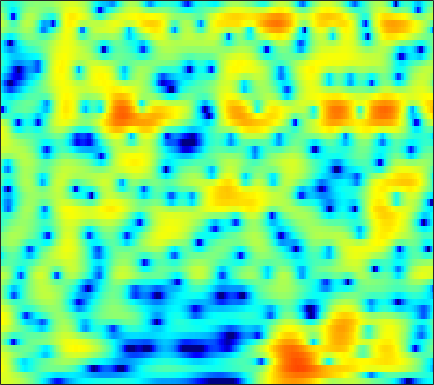

The table this chart was drawn from, first rows:
4.0292, 4.0274, 3.9663, 3.8445, 3.7122, 3.4853, 3.2027, 2.9556, 2.5762, 2.1407, 1.6397, 1.2225, 0.60812, -0.083415, -0.65223, -1.4861, -2.4157, -3.1868, -4.3312, -5.6252, -7.073, -8.3029, -10.15, -12.226
4.463, 4.327, 4.082, 3.769, 3.495, 3.083, 2.627, 2.261, 1.752, 1.225, 0.69, 0.2875, -0.2499, -0.7892, -1.198, -1.754, -2.327, -2.772, -3.39, -4.027, -4.682, -5.169, -5.794, -6.345
5.537, 5.084, 4.345, 3.441, 2.65, 1.43, 0.01281, -1.173, -2.883, -4.581, -5.909, -6.387, -6.207, -5.426, -4.706, -3.775, -2.976, -2.475, -1.931, -1.506, -1.187, -0.9999, -0.8158, -0.6864
5.164, 4.661, 3.85, 2.857, 1.991, 0.6473, -0.9215, -2.239, -4.121, -5.918, -7.124, -7.345, -6.807, -5.838, -5.074, -4.169, -3.421, -2.956, -2.427, -1.97, -1.539, -1.217, -0.7863, -0.3512
4.463, 4.129, 3.595, 2.983, 2.484, 1.794, 1.085, 0.5674, -0.08534, -0.6736, -1.198, -1.541, -1.968, -2.402, -2.766, -3.358, -4.117, -4.832, -5.988, -7.255, -8.195, -8.203, -7.076, -5.189
2.938, 2.441, 1.675, 0.8552, 0.2566, -0.4163, -0.8699, -1.047, -1.108, -1.041, -0.9354, -0.8773, -0.8796, -1.002, -1.207, -1.654, -2.328, -2.999, -4.143, -5.446, -6.513, -6.703, -5.75, -3.925
0.4429, -0.673, -2.708, -5.656, -8.867, -15.95, -18.64, -12.5, -7.897, -5.217, -3.478, -2.566, -1.707, -1.153, -0.8875, -0.6627, -0.552, -0.5032, -0.4472, -0.3432, -0.1444, 0.09119, 0.5343, 1.099
1.73, 1.058, -0.02036, -1.221, -2.101, -3.027, -3.46, -3.444, -3.129, -2.68, -2.259, -2.006, -1.777, -1.651, -1.614, -1.613, -1.626, -1.599, -1.496, -1.267, -0.9083, -0.555, 0.02732, 0.6804
4.451, 4.108, 3.538, 2.866, 2.319, 1.565, 0.8225, 0.2695, -0.4404, -1.123, -1.781, -2.271, -2.918, -3.596, -4.152, -4.996, -6.024, -6.888, -7.923, -8.27, -7.348, -6.054, -4.133, -2.349
6.032, 5.661, 5.017, 4.197, 3.461, 2.314, 0.9661, -0.1894, -1.915, -3.803, -5.714, -6.938, -7.959, -8.245, -8.254, -8.409, -9.089, -10.06, -12.05, -13.71, -12.1, -9.382, -6.006, -3.449
5.938, 5.495, 4.75, 3.82, 2.991, 1.676, 0.0714, -1.353, -3.695, -6.746, -10.94, -14.86, -16.17, -12.05, -9.666, -7.51, -6.106, -5.355, -4.556, -3.809, -2.997, -2.364, -1.492, -0.6573
4.356, 3.856, 3.081, 2.212, 1.516, 0.5405, -0.4556, -1.201, -2.188, -3.067, -3.748, -4.057, -4.128, -3.836, -3.446, -2.811, -2.128, -1.631, -1.03, -0.5084, -0.03378, 0.2835, 0.6026, 0.8021
2.349, 1.603, 0.4985, -0.6664, -1.5, -2.444, -3.071, -3.298, -3.264, -2.986, -2.565, -2.188, -1.648, -1.101, -0.6764, -0.1107, 0.4142, 0.7692, 1.193, 1.528, 1.751, 1.86, 1.907, 1.823
0.5824, -0.6442, -2.696, -5.412, -8.038, -12.38, -14.36, -12, -8.391, -5.759, -3.811, -2.653, -1.374, -0.3259, 0.3343, 1.084, 1.688, 2.058, 2.432, 2.701, 2.834, 2.844, 2.754, 2.557
0.314, -0.742, -2.431, -4.45, -6.075, -7.997, -8.728, -8.241, -6.814, -5.204, -3.669, -2.622, -1.381, -0.279, 0.4391, 1.244, 1.884, 2.249, 2.574, 2.733, 2.753, 2.661, 2.428, 2.091
1.603, 1.002, 0.04187, -1.026, -1.865, -2.924, -3.827, -4.314, -4.634, -4.446, -3.741, -2.928, -1.68, -0.4192, 0.447, 1.419, 2.155, 2.539, 2.818, 2.796, 2.492, 2.104, 1.364, 0.4495
2.953, 2.614, 1.922, 0.9509, 0.01736, -1.602, -3.782, -6.029, -10.3, -14.88, -10.81, -6.98, -3.341, -0.8021, 0.6063, 2.026, 3.01, 3.469, 3.759, 3.646, 3.051, 2.265, 0.6377, -1.951
0.7892, 0.7483, 0.4886, -0.02859, -0.6148, -1.663, -3.007, -4.175, -5.648, -6.447, -5.841, -4.744, -3.085, -1.522, -0.5004, 0.6547, 1.539, 2.024, 2.421, 2.579, 2.403, 2.05, 1.313, 0.3153
-3.173, -2.634, -2.084, -1.811, -1.79, -1.97, -2.356, -2.714, -3.195, -3.584, -3.818, -3.849, -3.652, -3.242, -2.766, -2.014, -1.202, -0.5775, 0.1619, 0.7486, 1.217, 1.47, 1.688, 1.835
-6.331, -4.574, -3.01, -2.073, -1.683, -1.519, -1.711, -2.067, -2.831, -3.891, -5.3, -6.535, -8.133, -8.924, -8.438, -6.742, -4.795, -3.479, -1.948, -0.7528, 0.2176, 0.8432, 1.56, 2.186
-2.823, -1.939, -0.9951, -0.3464, -0.07566, -0.001662, -0.2651, -0.7054, -1.655, -3.117, -5.197, -7.394, -11.5, -15.54, -13.81, -9.542, -6.511, -4.913, -3.415, -2.269, -1.374, -0.7587, 0.08478, 0.9761
0.2346, 0.5645, 0.997, 1.333, 1.493, 1.538, 1.38, 1.112, 0.56, -0.1994, -1.125, -1.873, -2.806, -3.478, -3.741, -3.876, -3.887, -3.962, -4.339, -4.982, -5.678, -5.941, -5.356, -3.676
-0.245, 0.2618, 0.8743, 1.366, 1.647, 1.891, 1.984, 1.956, 1.794, 1.499, 1.091, 0.742, 0.214, -0.3676, -0.8468, -1.56, -2.467, -3.335, -4.864, -7.259, -11.09, -15.9, -16.49, -9.23
-2.804, -1.822, -0.806, -0.02807, 0.4274, 0.9026, 1.233, 1.395, 1.499, 1.475, 1.335, 1.149, 0.8005, 0.3366, -0.08477, -0.7408, -1.517, -2.163, -3.04, -3.9, -4.566, -4.752, -4.437, -3.471
-3.703, -2.999, -2.219, -1.55, -1.089, -0.5222, -0.007966, 0.329, 0.6907, 0.9323, 1.036, 0.9934, 0.8086, 0.4523, 0.08665, -0.5384, -1.238, -1.809, -2.507, -2.996, -3.189, -3.064, -2.543, -1.709
-3.488, -3.738, -3.926, -3.784, -3.406, -2.615, -1.629, -0.8966, -0.01869, 0.6654, 1.123, 1.291, 1.284, 0.9895, 0.5686, -0.2636, -1.44, -2.555, -4.373, -6.179, -7.052, -6.495, -4.587, -2.417
-5.307, -7.373, -10.88, -13.6, -12.08, -8.123, -4.94, -3.1, -1.22, 0.1384, 1.049, 1.501, 1.758, 1.653, 1.32, 0.5179, -0.8124, -2.188, -4.879, -8.901, -12.87, -10.55, -5.67, -2.192
-6.068, -7.982, -10.59, -12.03, -11.36, -8.969, -6.36, -4.608, -2.665, -1.147, -0.01382, 0.5943, 1.112, 1.308, 1.264, 0.951, 0.422, -0.0849, -0.7617, -1.325, -1.448, -1.202, -0.4605, 0.5218
-5.737, -7.241, -8.861, -9.545, -9.242, -7.917, -6.111, -4.717, -3.008, -1.559, -0.3943, 0.2401, 0.8399, 1.155, 1.236, 1.167, 0.9915, 0.7876, 0.6128, 0.5137, 0.5953, 0.7793, 1.159, 1.617
-5.749, -8.762, -15.23, -33.73, -16.82, -9.946, -6.135, -4.109, -2.057, -0.5298, 0.5712, 1.14, 1.583, 1.699, 1.585, 1.228, 0.6651, 0.1941, -0.3689, -0.6046, -0.4053, 0.02028, 0.79, 1.604
-2.208, -3.632, -5.203, -5.886, -5.587, -4.37, -2.799, -1.643, -0.265, 0.8354, 1.601, 1.96, 2.111, 1.865, 1.391, 0.3052, -1.425, -3.21, -6.63, -9.992, -8.268, -5.295, -2.09, 0.1615
-1.498, -2.531, -3.578, -3.992, -3.817, -3.076, -2.007, -1.145, -0.0614, 0.8107, 1.418, 1.676, 1.729, 1.416, 0.9243, -0.1336, -1.674, -3.142, -5.444, -7.061, -6.347, -4.689, -2.388, -0.4808
-3.702, -6.169, -10.15, -12.03, -9.833, -6.235, -3.509, -1.971, -0.415, 0.6729, 1.38, 1.673, 1.789, 1.621, 1.323, 0.7506, 0.02587, -0.5279, -1.17, -1.544, -1.542, -1.279, -0.699, 0.03632
-1.923, -3.726, -6.189, -7.15, -6.113, -3.821, -1.77, -0.5408, 0.6923, 1.553, 2.073, 2.264, 2.28, 2.044, 1.729, 1.157, 0.448, -0.1575, -0.9053, -1.567, -1.97, -2.043, -1.788, -1.228
1.925, 1.464, 0.971, 0.7472, 0.7767, 1.046, 1.476, 1.804, 2.17, 2.398, 2.461, 2.39, 2.122, 1.64, 1.129, 0.2119, -0.964, -2.076, -3.854, -5.983, -8.05, -8.893, -8.116, -6.119
3.588, 3.419, 3.179, 2.957, 2.817, 2.663, 2.543, 2.458, 2.337, 2.159, 1.902, 1.637, 1.168, 0.5389, -0.07069, -1.1, -2.455, -3.703, -5.973, -9.108, -13.69, -16.89, -13.71, -9.343
4.308, 4.102, 3.747, 3.333, 3.01, 2.575, 2.133, 1.822, 1.433, 1.079, 0.7269, 0.4381, -0.002249, -0.5262, -0.9832, -1.67, -2.498, -3.15, -4.115, -4.99, -5.641, -5.823, -5.573, -4.89
4.942, 4.508, 3.81, 3.001, 2.335, 1.428, 0.5709, 0.01095, -0.5793, -0.9535, -1.183, -1.295, -1.47, -1.715, -1.942, -2.298, -2.617, -2.863, -2.974, -2.962, -2.751, -2.479, -2.048, -1.563
5.23, 4.482, 3.324, 1.927, 0.6784, -1.283, -3.441, -4.954, -6.006, -5.662, -4.7, -4.073, -3.594, -3.575, -3.833, -4.42, -4.933, -5.083, -4.684, -3.746, -2.514, -1.577, -0.3942, 0.6127
3.562, 2.65, 1.369, -0.1214, -1.515, -4.044, -7.903, -12.55, -18.41, -11.39, -7.454, -5.888, -5.084, -5.331, -6.26, -8.66, -13.21, -18.55, -14.69, -8.441, -4.701, -2.691, -0.558, 1.132
-2.253, -3.115, -3.34, -3.166, -3.14, -3.437, -3.993, -4.361, -4.579, -4.399, -3.885, -3.572, -3.56, -4.069, -4.805, -6.233, -7.839, -8.737, -8.355, -6.905, -5.095, -3.723, -1.867, -0.006915
-16.9, -18.34, -9.485, -5.9, -4.406, -3.169, -2.473, -2.127, -1.752, -1.479, -1.28, -1.27, -1.333, -1.633, -2.014, -2.697, -3.623, -4.269, -5.471, -6.923, -8.445, -8.908, -6.911, -3.432
-4.488, -5.145, -5.243, -4.778, -4.324, -3.697, -3.07, -2.66, -2.152, -1.671, -1.35, -1.177, -1.048, -1.072, -1.216, -1.586, -2.253, -2.933, -4.326, -6.349, -9.225, -10.98, -8.52, -4.121
-4.491, -5.351, -6.295, -6.896, -7.053, -6.928, -6.45, -5.927, -5.175, -4.427, -3.728, -3.219, -2.708, -2.312, -2.097, -1.945, -1.876, -1.971, -2.085, -2.189, -2.121, -1.825, -0.9897, 0.2347
-7.265, -8.902, -11.38, -13.83, -14.95, -14.63, -13.01, -11.6, -9.888, -8.424, -7.083, -6.217, -5.181, -4.294, -3.7, -2.996, -2.364, -1.921, -1.329, -0.7337, -0.06606, 0.5045, 1.306, 2.169
-8.504, -10.77, -14.74, -20.63, -25.43, -22.61, -18.33, -16.26, -14.17, -12.32, -10.59, -9.435, -7.958, -6.646, -5.77, -4.705, -3.73, -2.952, -1.967, -0.9303, 0.1338, 0.9254, 1.952, 2.899
-6.366, -7.932, -10.2, -12.53, -14.11, -15.91, -17.58, -18.68, -19.09, -17.42, -14.75, -12.81, -10.72, -9.17, -8.307, -7.358, -6.414, -5.634, -4.276, -2.658, -0.9649, 0.2621, 1.78, 3.081
-3.916, -5.11, -6.851, -8.779, -10.41, -12.9, -16.19, -19.44, -23.67, -19.97, -15.71, -13.53, -11.64, -10.81, -10.78, -11.57, -13.13, -13.77, -11.11, -6.952, -3.397, -1.243, 1.064, 2.864
-3.077, -4.006, -5.307, -6.654, -7.684, -9.009, -10.19, -10.85, -11.25, -11.06, -10.5, -9.993, -9.567, -9.54, -9.896, -11.11, -12.99, -13.86, -11.37, -7.207, -3.699, -1.577, 0.7145, 2.501
-3.9, -4.726, -5.837, -6.843, -7.463, -8.052, -8.332, -8.373, -8.197, -7.873, -7.486, -7.128, -6.771, -6.492, -6.349, -6.128, -5.816, -5.357, -4.345, -2.996, -1.472, -0.3279, 1.101, 2.358
-5.38, -6.555, -8.334, -9.988, -10.77, -10.77, -9.828, -8.893, -7.687, -6.609, -5.677, -5.118, -4.46, -3.94, -3.612, -3.185, -2.723, -2.309, -1.695, -0.9723, -0.1526, 0.5123, 1.403, 2.27
-5.328, -7.052, -10.44, -16.56, -28.64, -19.08, -12.05, -9.191, -6.661, -4.918, -3.647, -2.971, -2.27, -1.792, -1.532, -1.313, -1.136, -1.031, -0.8389, -0.534, -0.1021, 0.3131, 0.9817, 1.729
-1.869, -2.89, -4.414, -5.844, -6.467, -6.316, -5.255, -4.253, -2.898, -1.742, -0.8771, -0.3749, 0.01656, 0.1412, 0.05959, -0.2812, -0.8686, -1.414, -2.089, -2.512, -2.461, -2.113, -1.32, -0.3123
1.656, 1.022, 0.1429, -0.6239, -1.037, -1.264, -1.104, -0.7551, -0.1149, 0.5877, 1.175, 1.507, 1.661, 1.441, 0.9645, -0.1135, -1.904, -3.797, -7.285, -11.51, -11.77, -9.482, -7, -5.278
3.139, 2.3, 0.9565, -0.5393, -1.629, -2.65, -2.689, -2.034, -0.7424, 0.5612, 1.645, 2.182, 2.563, 2.465, 2.053, 0.98, -0.7389, -2.498, -5.66, -8.953, -10.07, -9.684, -9.874, -12.77
2.038, 0.91, -1.14, -4.119, -7.528, -16.65, -17.36, -9.432, -4.471, -1.572, 0.3041, 1.235, 2.014, 2.33, 2.305, 1.914, 1.21, 0.5135, -0.5563, -1.627, -2.573, -3.218, -4.087, -4.817
-0.3529, -1.237, -2.643, -4.246, -5.426, -6.581, -6.575, -5.75, -4.184, -2.588, -1.256, -0.4628, 0.3074, 0.7866, 0.9705, 1.032, 0.8883, 0.676, 0.3558, 0.01054, -0.2972, -0.472, -0.5839, -0.4773
-1.924, -2.614, -3.506, -4.264, -4.635, -4.798, -4.54, -4.12, -3.336, -2.468, -1.643, -1.083, -0.4816, -0.04723, 0.1616, 0.3274, 0.3784, 0.371, 0.3327, 0.3033, 0.3108, 0.3648, 0.5241, 0.7839
